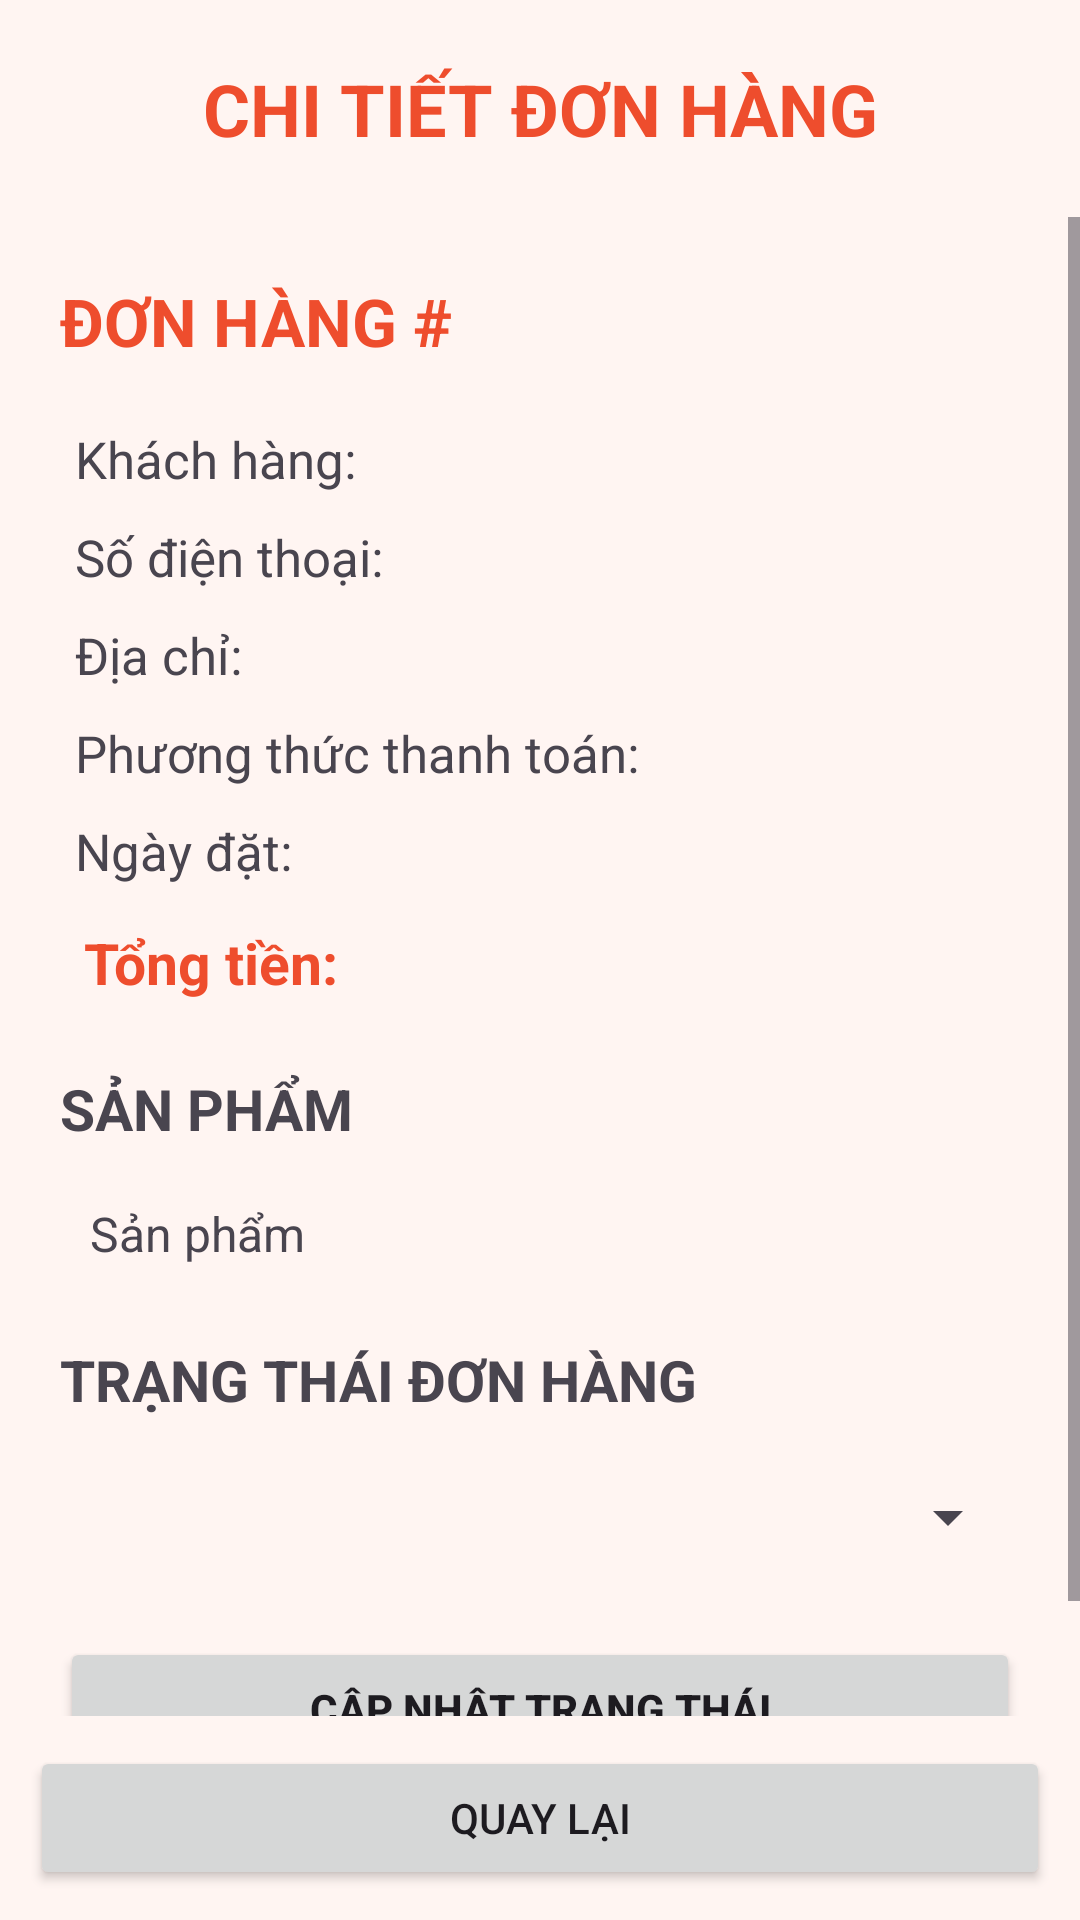

Produce the Android XML layout that renders to this screen, including the resource entries it uses.
<!-- AndroidManifest.xml: application theme Theme.Web_banhang -->
<!-- res/layout/activity_admin_order_detail.xml -->
<?xml version="1.0" encoding="utf-8"?>
<LinearLayout
    xmlns:android="http://schemas.android.com/apk/res/android"
    android:layout_width="match_parent"
    android:layout_height="match_parent"
    android:orientation="vertical"
    android:background="#FFF5F2">

    <TextView
        android:layout_width="match_parent"
        android:layout_height="wrap_content"
        android:text="CHI TIẾT ĐƠN HÀNG"
        android:textSize="24sp"
        android:textStyle="bold"
        android:textColor="#EE4D2D"
        android:gravity="center"
        android:padding="20dp"/>

    <ScrollView
        android:layout_width="match_parent"
        android:layout_height="0dp"
        android:layout_weight="1"
        android:fillViewport="true">

        <LinearLayout
            android:layout_width="match_parent"
            android:layout_height="wrap_content"
            android:orientation="vertical"
            android:padding="20dp">

            <TextView
                android:id="@+id/tvOrderId"
                android:layout_width="match_parent"
                android:layout_height="wrap_content"
                android:text="ĐƠN HÀNG #"
                android:textSize="22sp"
                android:textStyle="bold"
                android:textColor="#EE4D2D"
                android:paddingBottom="15dp"/>

            <TextView
                android:id="@+id/tvCustomer"
                android:layout_width="match_parent"
                android:layout_height="wrap_content"
                android:text="Khách hàng:"
                android:textSize="17sp"
                android:padding="5dp"/>

            <TextView
                android:id="@+id/tvPhone"
                android:layout_width="match_parent"
                android:layout_height="wrap_content"
                android:text="Số điện thoại:"
                android:textSize="17sp"
                android:padding="5dp"/>

            <TextView
                android:id="@+id/tvAddress"
                android:layout_width="match_parent"
                android:layout_height="wrap_content"
                android:text="Địa chỉ:"
                android:textSize="17sp"
                android:padding="5dp"/>

            <TextView
                android:id="@+id/tvPayment"
                android:layout_width="match_parent"
                android:layout_height="wrap_content"
                android:text="Phương thức thanh toán:"
                android:textSize="17sp"
                android:padding="5dp"/>

            <TextView
                android:id="@+id/tvDate"
                android:layout_width="match_parent"
                android:layout_height="wrap_content"
                android:text="Ngày đặt:"
                android:textSize="17sp"
                android:padding="5dp"/>

            <TextView
                android:id="@+id/tvTotal"
                android:layout_width="match_parent"
                android:layout_height="wrap_content"
                android:text="Tổng tiền:"
                android:textSize="19sp"
                android:textStyle="bold"
                android:textColor="#EE4D2D"
                android:padding="8dp"/>

            <TextView
                android:layout_width="match_parent"
                android:layout_height="wrap_content"
                android:text="SẢN PHẨM"
                android:textSize="19sp"
                android:textStyle="bold"
                android:paddingTop="15dp"
                android:paddingBottom="8dp"/>

            <TextView
                android:id="@+id/tvProducts"
                android:layout_width="match_parent"
                android:layout_height="wrap_content"
                android:text="Sản phẩm"
                android:textSize="16sp"
                android:padding="10dp"/>

            <TextView
                android:layout_width="match_parent"
                android:layout_height="wrap_content"
                android:text="TRẠNG THÁI ĐƠN HÀNG"
                android:textSize="19sp"
                android:textStyle="bold"
                android:paddingTop="15dp"
                android:paddingBottom="8dp"/>

            <Spinner
                android:id="@+id/spinnerStatus"
                android:layout_width="match_parent"
                android:layout_height="50dp"/>

            <Button
                android:id="@+id/btnUpdateStatus"
                android:layout_width="match_parent"
                android:layout_height="wrap_content"
                android:text="CẬP NHẬT TRẠNG THÁI"
                android:textStyle="bold"
                android:layout_marginTop="15dp"/>

        </LinearLayout>

    </ScrollView>

    <Button
        android:id="@+id/btnBack"
        android:layout_width="match_parent"
        android:layout_height="wrap_content"
        android:text="QUAY LẠI"
        android:layout_margin="10dp"/>

</LinearLayout>
<!-- resources referenced by this layout -->
<resources>
  <style name="Theme.Web_banhang" parent="Base.Theme.Web_banhang" />
  <style name="Base.Theme.Web_banhang" parent="Theme.Material3.DayNight.NoActionBar">
          
          
      </style>
</resources>
